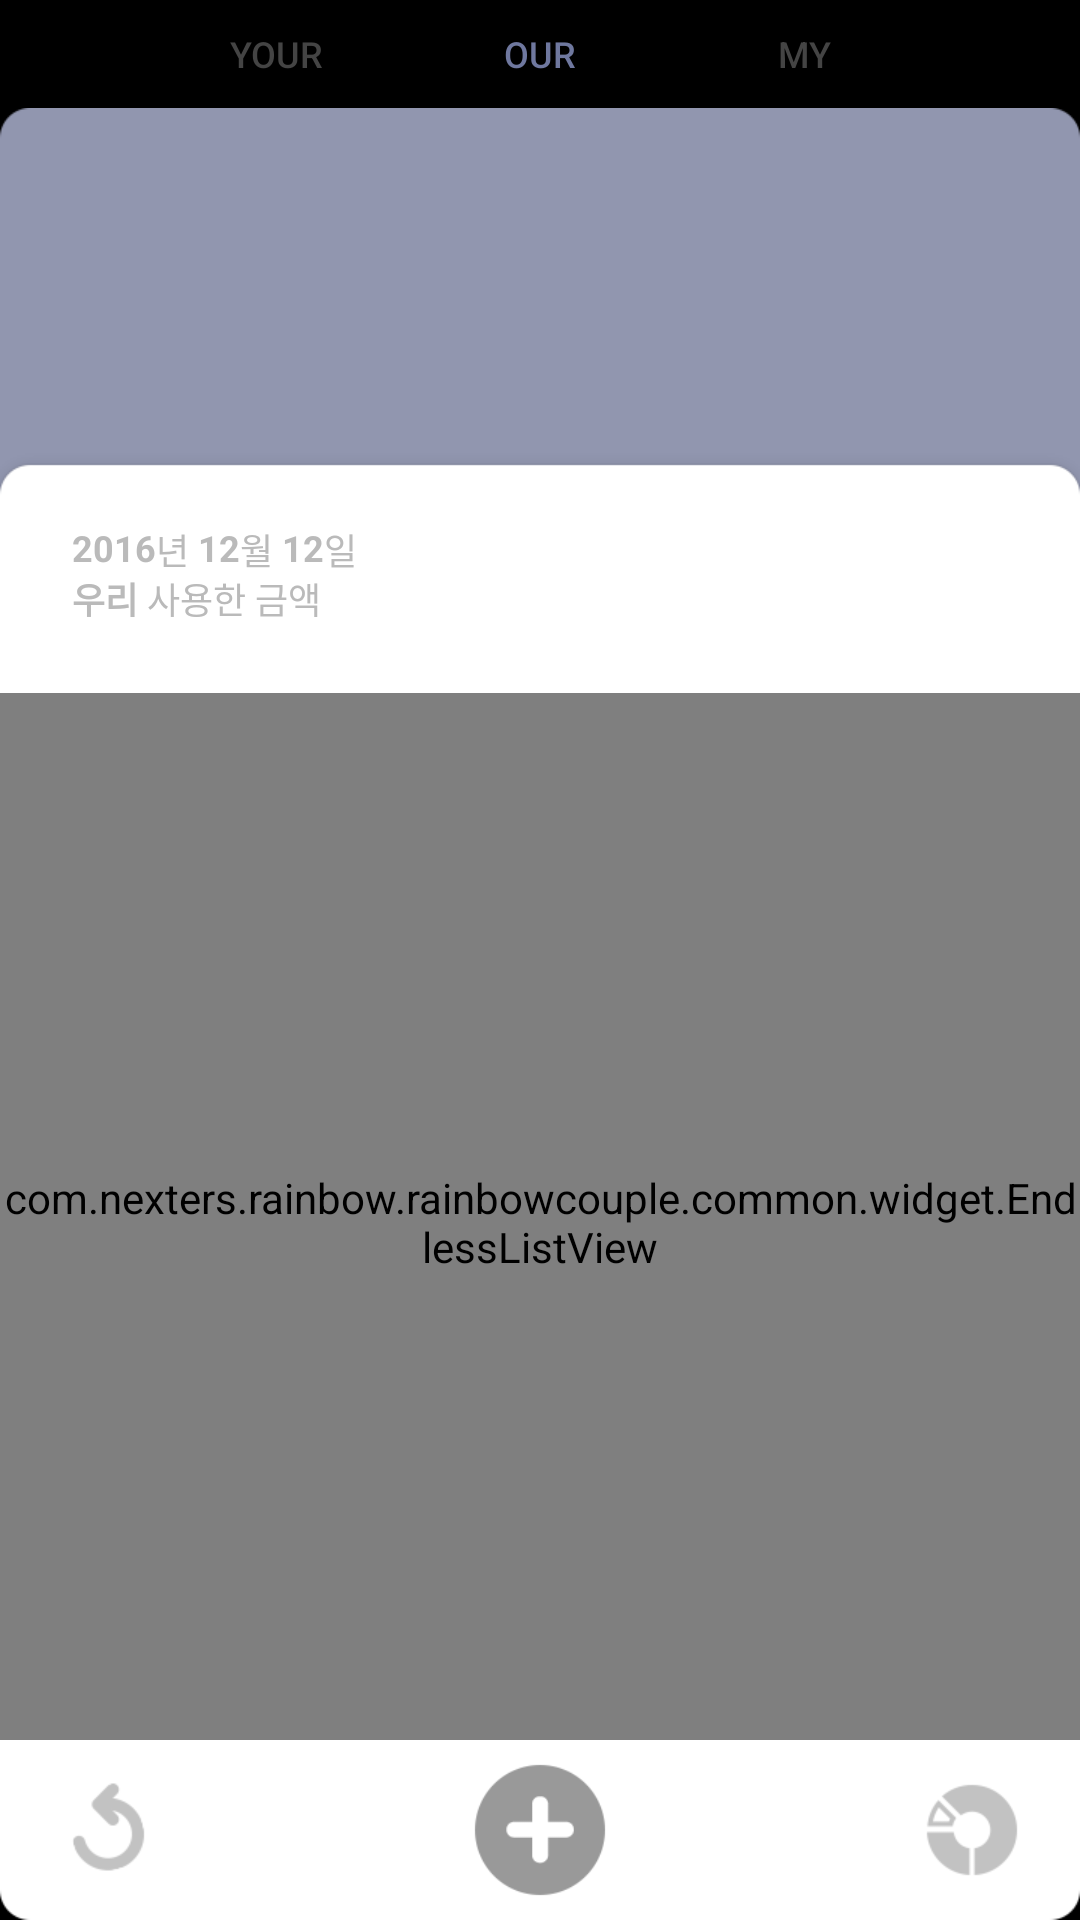

Layout XML and referenced resources for this Android screen:
<!-- AndroidManifest.xml: application theme AppTheme -->
<!-- res/layout/fragment_bill_list.xml -->
<?xml version="1.0" encoding="utf-8"?>
<LinearLayout xmlns:android="http://schemas.android.com/apk/res/android"
    xmlns:app="http://schemas.android.com/apk/res-auto"
    android:layout_width="match_parent"
    android:layout_height="match_parent"
    android:orientation="vertical">
    <RelativeLayout
        android:layout_width="match_parent"
        android:layout_height="36dp"
        android:background="#000000">
        <Button
            android:id="@+id/billListBtnOur"
            android:layout_width="wrap_content"
            android:layout_height="wrap_content"
            android:layout_centerInParent="true"
            android:text="@string/str_our"
            android:textSize="12sp"
            android:textColor="#6F789F"
            android:background="@null"/>
        <Button
            android:id="@+id/billListBtnYou"
            android:layout_width="wrap_content"
            android:layout_height="wrap_content"
            android:layout_toLeftOf="@id/billListBtnOur"
            android:text="@string/str_your"
            android:textSize="12sp"
            android:textColor="#444444"
            android:background="@null"/>
        <Button
            android:id="@+id/billListBtnMe"
            android:layout_width="wrap_content"
            android:layout_height="wrap_content"
            android:layout_toRightOf="@id/billListBtnOur"
            android:text="@string/str_my"
            android:textSize="12sp"
            android:textColor="#444444"
            android:background="@null"/>
    </RelativeLayout>

    <LinearLayout
        android:id="@+id/llCalendarGroup"
        android:layout_width="match_parent"
        android:layout_height="wrap_content"
        android:orientation="vertical"
        android:background="@drawable/top_bg_our01">

        <android.support.v4.view.ViewPager
            android:id="@+id/calendar"
            android:layout_width="match_parent"
            android:layout_height="115dp"/>

        <RelativeLayout
            android:layout_width="match_parent"
            android:layout_height="80dp"
            android:gravity="center_vertical"
            android:paddingLeft="24dp"
            android:paddingRight="24dp"
            android:background="@drawable/main_bg02">
            <TextView
                android:id="@+id/billListTvYear"
                android:layout_width="wrap_content"
                android:layout_height="wrap_content"
                android:text="2016"
                android:textStyle="bold"
                android:textColor="#BABABA"
                android:textSize="12sp"/>
            <TextView
                android:id="@+id/textViewYearComment"
                android:layout_width="wrap_content"
                android:layout_height="wrap_content"
                android:text="년 "
                android:layout_toRightOf="@id/billListTvYear"
                android:textColor="#BABABA"
                android:textSize="12sp"/>
            <TextView
                android:id="@+id/billListTvMonth"
                android:layout_width="wrap_content"
                android:layout_height="wrap_content"
                android:layout_toRightOf="@id/textViewYearComment"
                android:text="12"
                android:textStyle="bold"
                android:textColor="#BABABA"
                android:textSize="12sp"/>
            <TextView
                android:id="@+id/textViewMonthComment"
                android:layout_width="wrap_content"
                android:layout_height="wrap_content"
                android:text="월 "
                android:layout_toRightOf="@id/billListTvMonth"
                android:textColor="#BABABA"
                android:textSize="12sp"/>
            <TextView
                android:id="@+id/billListTvDay"
                android:layout_width="wrap_content"
                android:layout_height="wrap_content"
                android:layout_toRightOf="@id/textViewMonthComment"
                android:text="12"
                android:textStyle="bold"
                android:textColor="#BABABA"
                android:textSize="12sp"/>
            <TextView
                android:id="@+id/textViewDayComment"
                android:layout_width="wrap_content"
                android:layout_height="wrap_content"
                android:text="일"
                android:layout_toRightOf="@id/billListTvDay"
                android:textColor="#BABABA"
                android:textSize="12sp"/>
            <TextView
                android:id="@+id/billListTvOwner"
                android:layout_width="wrap_content"
                android:layout_height="wrap_content"
                android:text="우리"
                android:textStyle="bold"
                android:layout_below="@id/billListTvYear"
                android:textColor="#BABABA"
                android:textSize="12sp"/>
            <TextView
                android:id="@+id/userCategoryText"
                android:layout_width="wrap_content"
                android:layout_height="wrap_content"
                android:text=" 사용한 금액"
                android:layout_below="@id/billListTvYear"
                android:layout_toRightOf="@id/billListTvOwner"
                android:textColor="#BABABA"
                android:textSize="12sp"/>
            <TextView
                android:id="@+id/billListTvAmount"
                android:layout_width="wrap_content"
                android:layout_height="wrap_content"
                android:layout_alignParentRight="true"
                android:textColor="#6F789F"
                android:textSize="28sp"/>
        </RelativeLayout>
    </LinearLayout>

    <LinearLayout
        android:layout_width="match_parent"
        android:layout_height="0dp"
        android:layout_weight="1"
        android:orientation="vertical">
        <com.nexters.rainbow.rainbowcouple.common.widget.EndlessListView
            android:id="@+id/billListLvBill"
            android:layout_width="match_parent"
            android:layout_height="match_parent"
            android:layout_gravity="center_horizontal"
            android:dividerHeight="0dp"
            android:background="@drawable/main_bg02"
            android:divider="@color/color_transparent"/>

        <TextView
            android:id="@+id/billListTvEmpty"
            android:layout_width="match_parent"
            android:layout_height="match_parent"
            android:layout_centerInParent="true"
            android:background="#ffffffff"
            android:gravity="center"
            android:text="@string/string_empty_bill"
            android:textAppearance="?android:attr/textAppearanceMedium"
            android:textStyle="bold"
            android:visibility="invisible" />
    </LinearLayout>
    <RelativeLayout
        android:layout_width="match_parent"
        android:layout_height="60dp"
        android:background="@drawable/main_bg_tap01"
        android:paddingLeft="16dp"
        android:paddingRight="16dp"
        android:paddingTop="4dp"
        android:paddingBottom="4dp">
        <Button
            android:id="@+id/actionBtnRefresh"
            android:layout_width="40dp"
            android:layout_height="40dp"
            android:background="@drawable/btn_refresh01"
            android:layout_alignParentLeft="true"
            android:layout_centerVertical="true"
            android:textSize="12sp"/>
        <Button
            android:id="@+id/actionBtnAddBill"
            android:layout_width="52dp"
            android:layout_height="52dp"
            android:background="@drawable/btn_input01"
            android:layout_centerInParent="true"
            android:textSize="12sp"/>
        <Button
            android:id="@+id/btnGraph"
            android:layout_width="40dp"
            android:layout_height="40dp"
            android:layout_alignParentRight="true"
            android:layout_centerVertical="true"
            android:background="@drawable/btn_graph01"/>

    </RelativeLayout>

</LinearLayout>
<!-- resources referenced by this layout -->
<resources>
  <color name="color_transparent">#00000000</color>
  <!-- drawable btn_graph01: png bitmap (drawable-xhdpi, 2372 bytes) -->
  <!-- drawable btn_input01: png bitmap (drawable-xhdpi, 2983 bytes) -->
  <!-- drawable btn_refresh01: png bitmap (drawable-xhdpi, 2144 bytes) -->
  <string name="str_my">MY</string>
  <string name="str_our">OUR</string>
  <string name="str_your">YOUR</string>
  <string name="string_empty_bill">지출 내역이 없습니다.</string>
  <style name="AppTheme" parent="Theme.AppCompat.Light.DarkActionBar">
          
      </style>
</resources>
